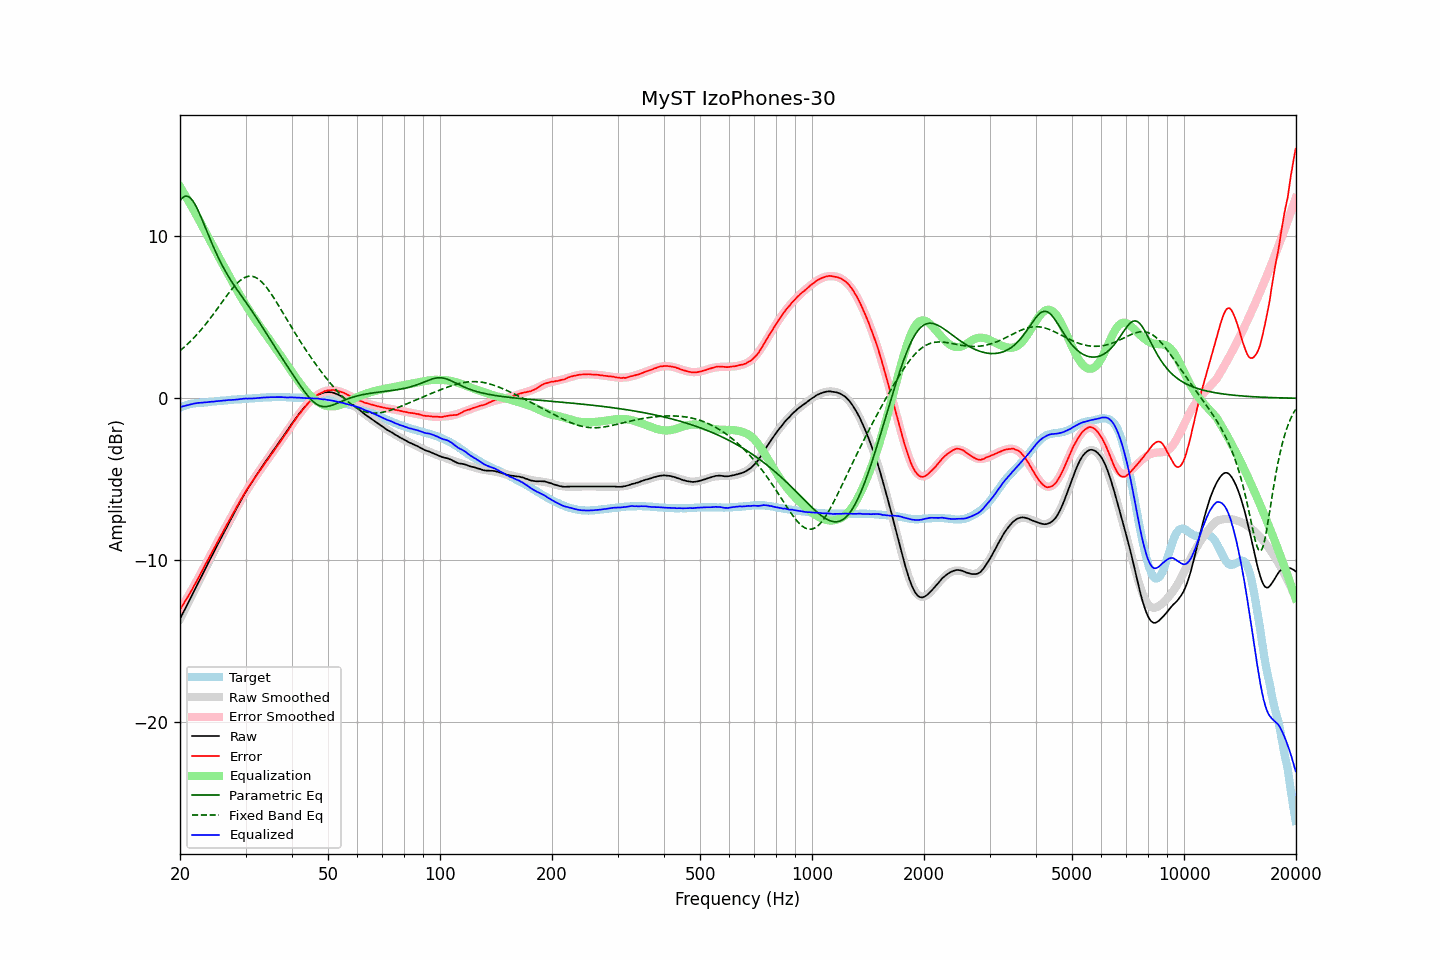

Values plotted in this chart, from the file beside it:
frequency, raw, error, smoothed, error_smoothed, equalization, parametric_eq, fixed_band_eq, equalized_raw, equalized_smoothed, target
20.00, -13.63, -13.05, -13.63, -13.08, 13.08, 12.20, 2.94, -0.55, -0.55, -0.57
20.20, -13.43, -12.89, -13.43, -12.91, 12.91, 12.33, 3.02, -0.52, -0.52, -0.53
20.40, -13.24, -12.74, -13.24, -12.75, 12.75, 12.42, 3.11, -0.49, -0.49, -0.50
20.61, -13.04, -12.58, -13.04, -12.58, 12.58, 12.48, 3.19, -0.47, -0.46, -0.47
20.81, -12.85, -12.42, -12.84, -12.41, 12.41, 12.49, 3.28, -0.44, -0.44, -0.43
21.02, -12.65, -12.26, -12.65, -12.24, 12.24, 12.47, 3.38, -0.41, -0.41, -0.39
21.23, -12.45, -12.08, -12.45, -12.06, 12.06, 12.41, 3.47, -0.39, -0.39, -0.37
21.44, -12.26, -11.91, -12.25, -11.89, 11.89, 12.32, 3.57, -0.37, -0.37, -0.35
21.66, -12.06, -11.73, -12.06, -11.71, 11.71, 12.19, 3.67, -0.35, -0.34, -0.33
21.87, -11.86, -11.54, -11.86, -11.54, 11.54, 12.04, 3.78, -0.32, -0.33, -0.32
22.09, -11.67, -11.37, -11.67, -11.36, 11.36, 11.86, 3.88, -0.31, -0.31, -0.30
22.31, -11.47, -11.18, -11.47, -11.18, 11.18, 11.66, 3.99, -0.29, -0.29, -0.29
22.54, -11.27, -10.99, -11.27, -10.99, 10.99, 11.44, 4.10, -0.28, -0.28, -0.28
22.76, -11.08, -10.81, -11.07, -10.80, 10.80, 11.22, 4.22, -0.27, -0.27, -0.27
22.99, -10.88, -10.61, -10.88, -10.62, 10.62, 10.98, 4.34, -0.26, -0.26, -0.27
23.22, -10.68, -10.42, -10.68, -10.43, 10.43, 10.74, 4.46, -0.25, -0.25, -0.26
23.45, -10.49, -10.23, -10.48, -10.24, 10.24, 10.50, 4.58, -0.25, -0.25, -0.25
23.69, -10.29, -10.05, -10.29, -10.05, 10.05, 10.25, 4.71, -0.24, -0.24, -0.24
23.92, -10.09, -9.85, -10.09, -9.87, 9.87, 10.01, 4.83, -0.22, -0.23, -0.24
24.16, -9.90, -9.68, -9.90, -9.68, 9.68, 9.77, 4.96, -0.22, -0.22, -0.22
24.40, -9.70, -9.50, -9.70, -9.49, 9.49, 9.54, 5.10, -0.20, -0.21, -0.20
24.65, -9.51, -9.31, -9.51, -9.31, 9.31, 9.31, 5.23, -0.20, -0.20, -0.20
24.89, -9.31, -9.12, -9.31, -9.12, 9.12, 9.09, 5.37, -0.18, -0.19, -0.19
25.14, -9.12, -8.94, -9.12, -8.94, 8.94, 8.87, 5.50, -0.18, -0.18, -0.18
25.39, -8.93, -8.76, -8.92, -8.75, 8.75, 8.66, 5.64, -0.17, -0.17, -0.17
25.65, -8.73, -8.58, -8.73, -8.57, 8.57, 8.46, 5.78, -0.16, -0.16, -0.15
25.91, -8.54, -8.39, -8.54, -8.39, 8.39, 8.26, 5.92, -0.15, -0.15, -0.15
26.16, -8.35, -8.20, -8.35, -8.21, 8.21, 8.08, 6.05, -0.14, -0.14, -0.14
26.43, -8.16, -8.03, -8.16, -8.02, 8.02, 7.90, 6.19, -0.14, -0.13, -0.14
26.69, -7.96, -7.83, -7.96, -7.84, 7.84, 7.72, 6.33, -0.12, -0.12, -0.13
26.96, -7.77, -7.66, -7.77, -7.66, 7.66, 7.55, 6.46, -0.11, -0.11, -0.11
27.23, -7.58, -7.48, -7.58, -7.48, 7.48, 7.39, 6.59, -0.10, -0.11, -0.10
27.50, -7.40, -7.31, -7.39, -7.30, 7.30, 7.23, 6.71, -0.10, -0.10, -0.09
27.77, -7.21, -7.11, -7.21, -7.12, 7.12, 7.08, 6.83, -0.09, -0.09, -0.09
28.05, -7.03, -6.95, -7.02, -6.94, 6.94, 6.93, 6.95, -0.09, -0.08, -0.07
28.33, -6.84, -6.76, -6.83, -6.76, 6.76, 6.78, 7.05, -0.08, -0.07, -0.08
28.62, -6.66, -6.59, -6.65, -6.59, 6.59, 6.64, 7.15, -0.08, -0.06, -0.07
28.90, -6.47, -6.41, -6.47, -6.41, 6.41, 6.50, 7.24, -0.05, -0.06, -0.06
29.19, -6.29, -6.23, -6.29, -6.24, 6.24, 6.35, 7.32, -0.04, -0.05, -0.06
29.48, -6.11, -6.07, -6.12, -6.08, 6.08, 6.21, 7.39, -0.03, -0.04, -0.03
29.78, -5.93, -5.90, -5.95, -5.91, 5.91, 6.07, 7.45, -0.02, -0.04, -0.03
30.08, -5.76, -5.74, -5.78, -5.75, 5.75, 5.93, 7.49, -0.01, -0.03, -0.03
30.38, -5.61, -5.58, -5.62, -5.59, 5.59, 5.79, 7.52, -0.02, -0.02, -0.03
30.68, -5.45, -5.44, -5.45, -5.44, 5.44, 5.65, 7.54, -0.01, -0.02, -0.01
30.99, -5.30, -5.29, -5.29, -5.28, 5.28, 5.50, 7.54, -0.02, -0.01, -0.01
31.30, -5.14, -5.14, -5.14, -5.13, 5.13, 5.35, 7.53, -0.01, -0.00, -0.01
31.61, -4.99, -4.99, -4.98, -4.99, 4.99, 5.21, 7.51, -0.00, 0.00, 0.00
31.93, -4.84, -4.85, -4.83, -4.84, 4.84, 5.05, 7.47, 0.00, 0.01, 0.01
32.24, -4.69, -4.69, -4.68, -4.70, 4.70, 4.90, 7.41, 0.01, 0.02, 0.01
32.57, -4.54, -4.56, -4.53, -4.56, 4.56, 4.75, 7.34, 0.02, 0.02, 0.02
32.89, -4.39, -4.42, -4.39, -4.42, 4.42, 4.59, 7.26, 0.03, 0.03, 0.03
33.22, -4.24, -4.28, -4.24, -4.28, 4.28, 4.44, 7.17, 0.04, 0.04, 0.04
33.55, -4.09, -4.13, -4.09, -4.14, 4.14, 4.28, 7.07, 0.05, 0.04, 0.04
33.89, -3.95, -4.00, -3.95, -4.00, 4.00, 4.12, 6.95, 0.05, 0.05, 0.05
34.23, -3.80, -3.86, -3.80, -3.86, 3.86, 3.96, 6.83, 0.06, 0.05, 0.06
34.57, -3.66, -3.72, -3.66, -3.72, 3.72, 3.81, 6.70, 0.06, 0.06, 0.06
34.92, -3.51, -3.57, -3.51, -3.58, 3.58, 3.65, 6.56, 0.07, 0.06, 0.06
35.27, -3.37, -3.44, -3.37, -3.44, 3.44, 3.49, 6.41, 0.07, 0.07, 0.07
35.62, -3.23, -3.30, -3.23, -3.30, 3.30, 3.33, 6.26, 0.07, 0.07, 0.07
35.97, -3.09, -3.16, -3.09, -3.16, 3.16, 3.18, 6.10, 0.07, 0.07, 0.07
... 635 more rows
